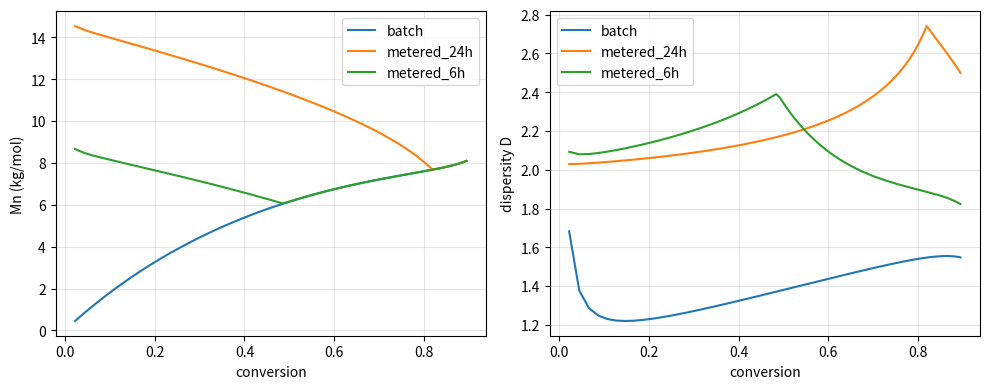

This chart was generated by the following Python code:
"""
raft_metered.py — RAFT polymerization with metered CTA addition (method of moments)

Kinetic model of RAFT polymerization with metered chain-transfer-agent (CTA)
feeding. Predicts Mn and dispersity (D) evolution under varied CTA feed
profiles, to guide experimental design of metered-addition polymerization.

Model: ideal degenerative-transfer limit (fast RAFT equilibrium).
State: M, I, lam0 (total radicals), mu0 (dormant chains), CTA,
       T1/T2 = total 1st/2nd moments (active + dormant), D0/D1/D2 = dead chains.

Key idea: chain transfer conserves the TOTAL moments (active + dormant). In the
fast-exchange limit every chain grows at the same average rate kp*M*fa, where
fa = lam0/(lam0+mu0) is the fraction of time a chain spends active. That is
what makes RAFT "living": dormant chains keep growing via reactivation.

Assumptions:
  * RAFT exchange is fast vs propagation -> active and dormant chains share the
    same chain-length distribution at all times (ideal living limit).
  * Termination lumped into a single kt
    (d[rad]/dt = 2*f*kd*[I] - kt*[rad]^2); dead-chain moments use the matching
    lumped form. Teaching-grade model: trust trends, not absolute D.
  * Rate constants are illustrative (styrene-like, 70 C, toluene); replace with
    literature values for a specific system.
"""

import numpy as np
from scipy.integrate import solve_ivp
import matplotlib.pyplot as plt

# ---------------------------------------------------------------- parameters
# Illustrative values for a VBPX-like styrenic monomer at 70 C.
PARAMS = dict(
    kd=3.2e-5,      # s^-1, AIBN decomposition at 70 C
    f=0.6,          # initiator efficiency
    kp=480.0,       # L/mol/s, propagation (styrene-like)
    kt=1.0e8,       # L/mol/s, termination (lumped; see docstring)
    ktr=5.0e5,      # L/mol/s, radical addition to CTA
    M0=1.0,         # mol/L, initial monomer
    I0=15e-3,       # mol/L, AIBN ([M]:[I] = 200:3)
    CTA_total=15e-3,  # mol/L, total CTA ([M]:[CTA] = 200:3)
    M_monomer=299.0,  # g/mol, VBPX ~ C21H17NO (approx)
    t_end=72 * 3600,  # s, 72 h
)

# ---------------------------------------------------------------- feed profile
def feed_rate(t, mode, CTA_total, t_feed):
    """CTA feed rate (mol/L/s): 'batch' = all at t=0; 'metered' = constant
    feed of CTA_total spread over t_feed seconds."""
    if mode == "batch":
        return 0.0  # all CTA present at t=0 (set in y0)
    elif mode == "metered":
        return CTA_total / t_feed if t <= t_feed else 0.0
    else:
        raise ValueError(f"unknown feed mode: {mode}")


def odes(t, y, p, mode, t_feed):
    M, I, lam0, mu0, CTA, T1, T2, D0, D1, D2 = y
    kd, f, kp, kt, ktr = p["kd"], p["f"], p["kp"], p["kt"], p["ktr"]

    T0 = lam0 + mu0
    fa = lam0 / T0 if T0 > 0 else 0.0  # fast-exchange: fraction of time active
    lam1 = T1 * fa
    lam2 = T2 * fa

    dM = -kp * M * lam0
    dI = -kd * I
    dlam0 = 2 * f * kd * I - kt * lam0**2
    dmu0 = ktr * lam0 * CTA          # pre-equilibrium capping builds dormant pool
    dCTA = -ktr * lam0 * CTA + feed_rate(t, mode, p["CTA_total"], t_feed)
    # Total moments: transfer conserves T1/T2; every chain grows at kp*M*fa.
    dT1 = kp * M * lam0 - kt * lam0 * lam1
    dT2 = kp * M * fa * (2 * T1 + T0) - kt * lam0 * lam2
    dD0 = kt * lam0**2               # dead chains (lumped: 1 per event)
    dD1 = kt * lam0 * lam1
    dD2 = kt * lam0 * lam2
    return [dM, dI, dlam0, dmu0, dCTA, dT1, dT2, dD0, dD1, dD2]


def run(mode, p, t_feed=None):
    """Run one scenario; return dict of time series."""
    t_feed = t_feed or p["t_end"]
    CTA_0 = p["CTA_total"] if mode == "batch" else 0.0
    y0 = [p["M0"], p["I0"], 0, 0, CTA_0, 0, 0, 0, 0, 0]
    sol = solve_ivp(odes, (0, p["t_end"]), y0, args=(p, mode, t_feed),
                    method="BDF", rtol=1e-8, atol=1e-14,
                    t_eval=np.linspace(0, p["t_end"], 400))
    M, I, lam0, mu0, CTA, T1, T2, D0, D1, D2 = sol.y
    Mm = p["M_monomer"]
    conv = 1 - M / p["M0"]
    N_tot, W1_tot, W2_tot = (lam0 + mu0) + D0, T1 + D1, T2 + D2
    # np.where evaluates both branches; silence the harmless 0/0 at t=0.
    with np.errstate(divide="ignore", invalid="ignore"):
        Mn = np.where(N_tot > 0, Mm * W1_tot / N_tot, np.nan)
        Mw = np.where(W1_tot > 0, Mm * W2_tot / W1_tot, np.nan)
    return dict(t=sol.t, conv=conv, Mn=Mn, Mw=Mw, D=Mw / Mn, CTA=CTA)


def main():
    p = PARAMS

    # ---- validation: FRP limit and [CTA]/[I] series (batch) ----
    print("== validation ==")
    frp = run("batch", {**p, "ktr": 0.0, "CTA_total": 0.0})
    print("FRP (ktr=0, no CTA):      final D = %.2f (expect ~1.5-2.0)" % frp["D"][-1])
    for ratio in [1, 3, 10]:
        s = run("batch", {**p, "CTA_total": p["I0"] * ratio})
        print("[CTA]/[I]=%-2d (batch):      final D = %.2f, Mn = %.0f g/mol"
              % (ratio, s["D"][-1], s["Mn"][-1]))

    # ---- feed-profile comparison at fixed total CTA ----
    print("== feed-profile comparison (total CTA fixed) ==")
    scenarios = {
        "batch": run("batch", p),
        "metered_24h": run("metered", p, t_feed=24 * 3600),
        "metered_6h": run("metered", p, t_feed=6 * 3600),
    }
    for name, s in scenarios.items():
        print("%-12s: final D = %.2f, Mn = %.0f g/mol"
              % (name, s["D"][-1], s["Mn"][-1]))

    fig, ax = plt.subplots(1, 2, figsize=(10, 4))
    for name, s in scenarios.items():
        ax[0].plot(s["conv"], s["Mn"] / 1000, label=name)
        ax[1].plot(s["conv"], s["D"], label=name)
    ax[0].set(xlabel="conversion", ylabel="Mn (kg/mol)")
    ax[1].set(xlabel="conversion", ylabel="dispersity D")
    for a in ax:
        a.legend()
        a.grid(alpha=0.3)
    fig.tight_layout()
    fig.savefig("mn_d_vs_conversion.png", dpi=150)
    print("saved mn_d_vs_conversion.png")


if __name__ == "__main__":
    main()
